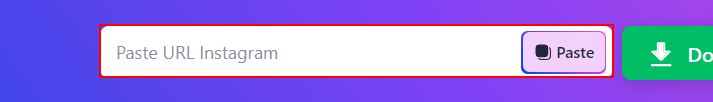
Task: A UiPath automation bot designed to download Instagram photos by pasting links into a website's textbox and triggering the download process.
Workflow: Main

Step 1: type [msg] into the text box 'url'

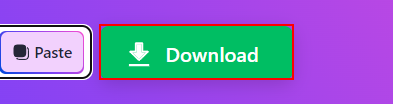
Step 2: click on the button 'btn-submit'

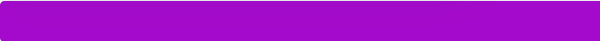
Step 3: On Element Appear 'A ' on the link 'Download with app SnapTik'

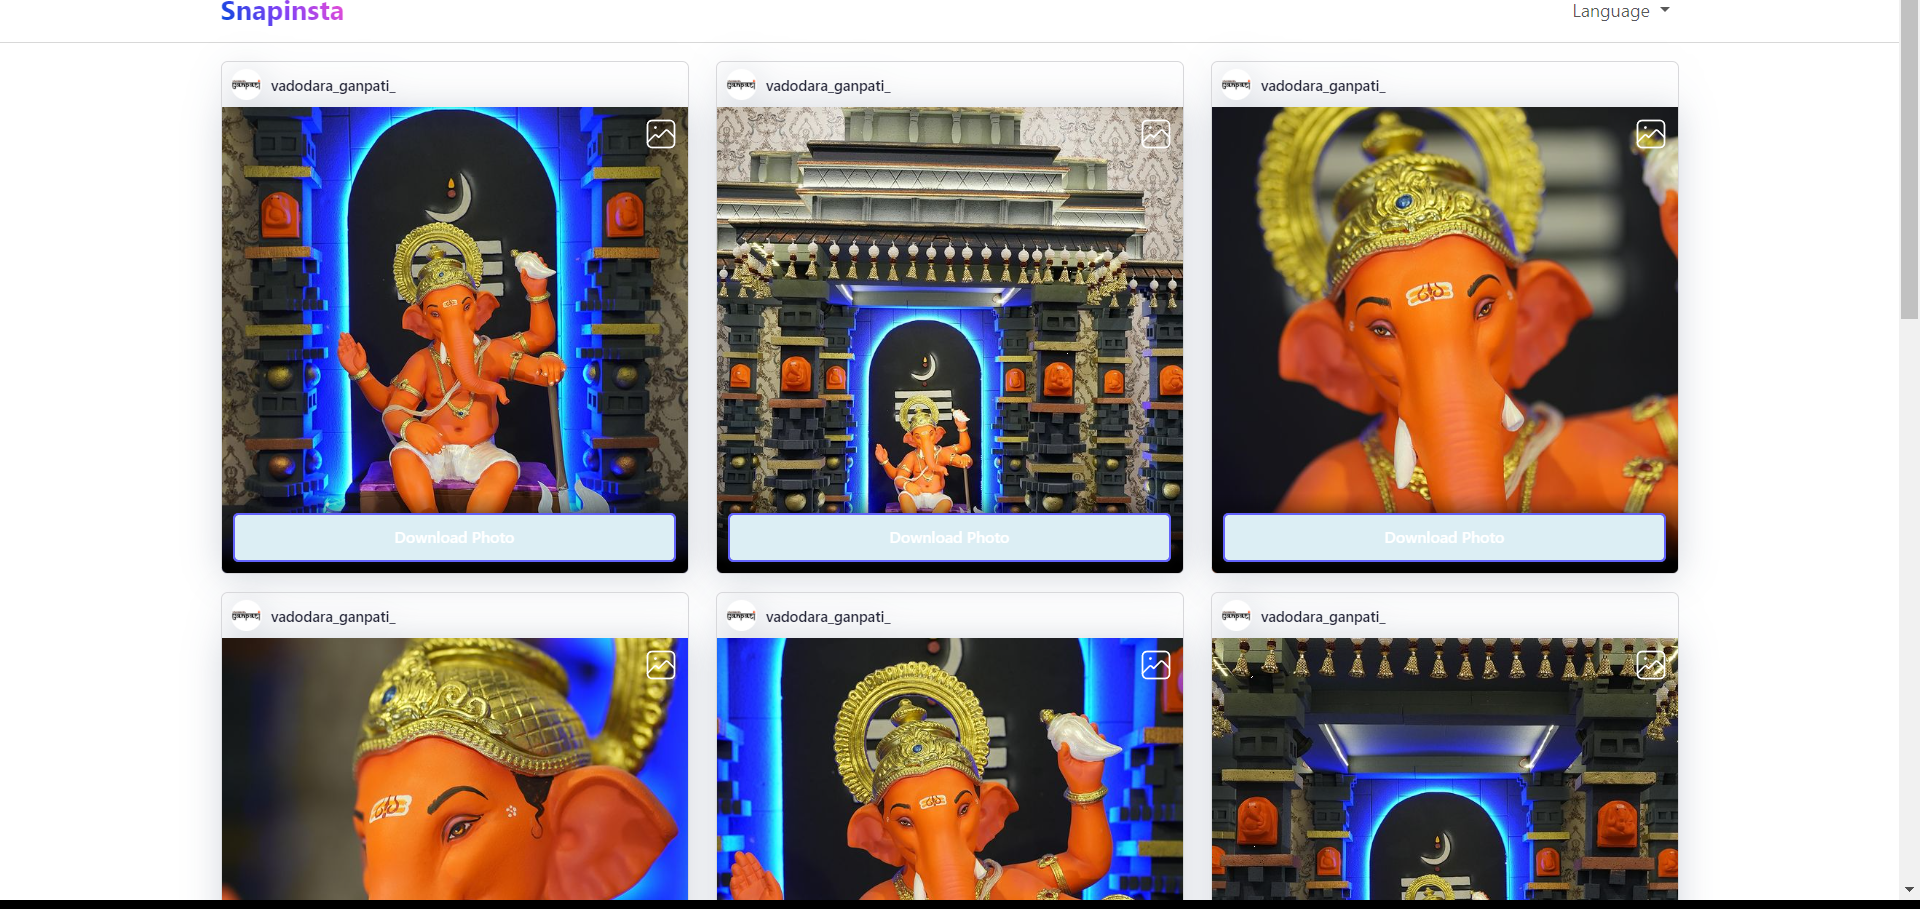
Step 4: get-text

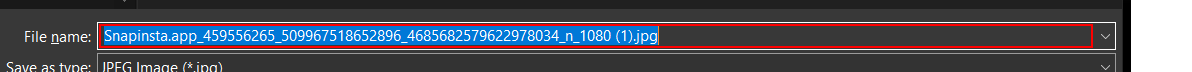
Step 5: type "["E:\tmp\ins\" + Now.ToString("yyyyMMdd_HHmmss")]" in window 'Save As' (chrome.exe)

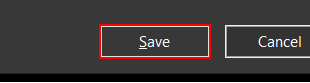
Step 6: click in window 'Save As' (chrome.exe)